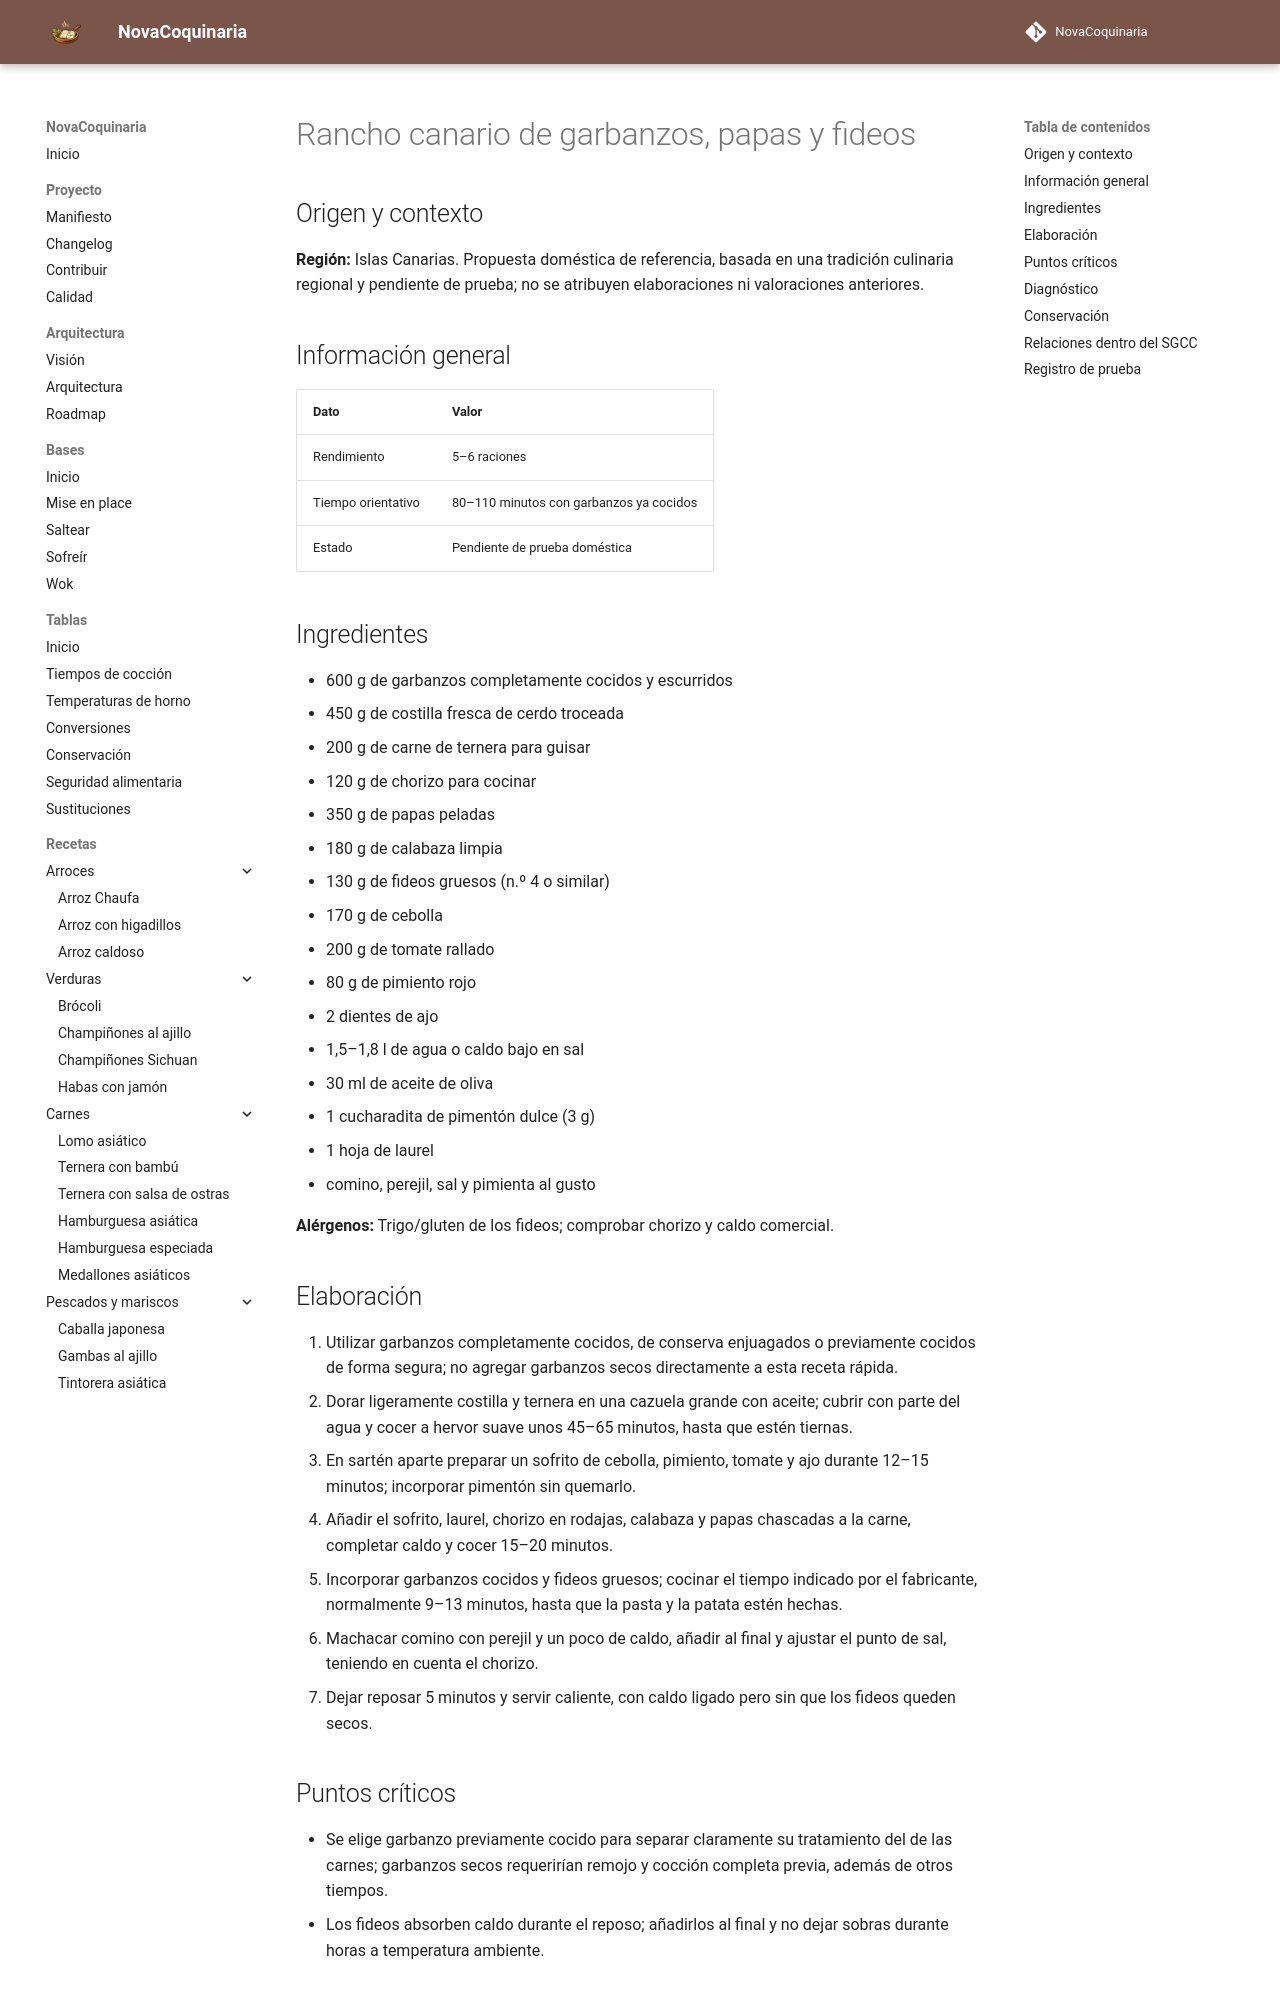

repository: fran-eliot/NovaCoquinaria · page: 03_Legumbres/rancho_canario_de_garbanzos_papas_y_fideos.html · generator: mkdocs

---
id: REC-533
tipo: receta
titulo: Rancho canario de garbanzos, papas y fideos
categoria: Legumbres
estado: borrador
version: 1.0.0
ultima_revision: 2026-11-15
etiquetas:
  - cocina-espanola
  - tradicional
  - receta-propuesta
  - pendiente-de-prueba
---

# Rancho canario de garbanzos, papas y fideos

## Origen y contexto

**Región:** Islas Canarias. Propuesta doméstica de referencia, basada en una tradición culinaria regional y pendiente de prueba; no se atribuyen elaboraciones ni valoraciones anteriores.

## Información general

| Dato | Valor |
|---|---|
| Rendimiento | 5–6 raciones |
| Tiempo orientativo | 80–110 minutos con garbanzos ya cocidos |
| Estado | Pendiente de prueba doméstica |

## Ingredientes

- 600 g de garbanzos completamente cocidos y escurridos
- 450 g de costilla fresca de cerdo troceada
- 200 g de carne de ternera para guisar
- 120 g de chorizo para cocinar
- 350 g de papas peladas
- 180 g de calabaza limpia
- 130 g de fideos gruesos (n.º 4 o similar)
- 170 g de cebolla
- 200 g de tomate rallado
- 80 g de pimiento rojo
- 2 dientes de ajo
- 1,5–1,8 l de agua o caldo bajo en sal
- 30 ml de aceite de oliva
- 1 cucharadita de pimentón dulce (3 g)
- 1 hoja de laurel
- comino, perejil, sal y pimienta al gusto

**Alérgenos:** Trigo/gluten de los fideos; comprobar chorizo y caldo comercial.

## Elaboración

1. Utilizar garbanzos completamente cocidos, de conserva enjuagados o previamente cocidos de forma segura; no agregar garbanzos secos directamente a esta receta rápida.
2. Dorar ligeramente costilla y ternera en una cazuela grande con aceite; cubrir con parte del agua y cocer a hervor suave unos 45–65 minutos, hasta que estén tiernas.
3. En sartén aparte preparar un sofrito de cebolla, pimiento, tomate y ajo durante 12–15 minutos; incorporar pimentón sin quemarlo.
4. Añadir el sofrito, laurel, chorizo en rodajas, calabaza y papas chascadas a la carne, completar caldo y cocer 15–20 minutos.
5. Incorporar garbanzos cocidos y fideos gruesos; cocinar el tiempo indicado por el fabricante, normalmente 9–13 minutos, hasta que la pasta y la patata estén hechas.
6. Machacar comino con perejil y un poco de caldo, añadir al final y ajustar el punto de sal, teniendo en cuenta el chorizo.
7. Dejar reposar 5 minutos y servir caliente, con caldo ligado pero sin que los fideos queden secos.
